Run: headless pygame with SDL's dummy video driver; simulated clock (each Clock.tick advances the game by its frame time, no real sleeping); random seed 0; keys injected as events and as key.get_pressed() state; no mouse input.
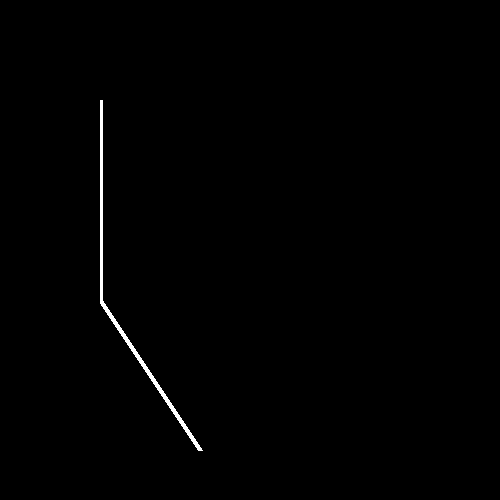
Frame 1 of 4 · flips 1–60 · no input
Frame 2 of 4 · flips 61–180 · tapped SPACE, RETURN · held RIGHT (→), D · screen unchanged from frame 1, image omitted
Frame 3 of 4 · flips 181–300 · held DOWN (↓), S · screen unchanged from frame 2, image omitted
Frame 4 of 4 · flips 301–420 · held LEFT (←), A, UP (↑), W · screen unchanged from frame 3, image omitted

The pygame program that drew these frames:

import pygame
import sys
from math import sqrt
from pygame.locals import *


r = [[0.0, 0.0], [0.0, -1.0], [0.0, -2.0], [0.0, -3.0], [0.0, -5.0]]
conect = [[0, 1], [1, 2], [2, 3], [3, 4]]


class Rope:
    def __init__(self):
        self.points = [i + i for i in r]  # делаем дубликаты координат для плавного перемещения
        self.orig_points = [i + i for i in r]

        self.sticks = []  # линии между точками

        self.scale = 50

        for stick in conect:
            self.sticks.append([stick[0], stick[1],
                                self.get_distance(self.points[stick[0]][:2], self.points[stick[1]][:2])])

        # размещаем на позиции
        point = self.points[0]
        point[0] = self.orig_points[0][0] + 100 / self.scale
        point[1] = self.orig_points[0][1] + 100 / self.scale
        point[2] = point[0]
        point[3] = point[1]

    # считаем расстояние между точками
    def get_distance(self, p1, p2):
        return sqrt((p1[0] - p2[0]) ** 2 + (p1[1] - p2[1]) ** 2)  # находим гипотенузу

    def add_stick(self, p):
        pass

    def update(self):
        pass

    def draw(self, screen, color):
        x_points = [i[0] * self.scale for i in self.points]
        y_points = [i[1] * self.scale for i in self.points]
        min_x, min_y = min(x_points), min(y_points)

        surf = pygame.Surface(screen.get_size())
        surf.set_colorkey((0, 0, 0))

        # render points
        render_points = [[i[0] * self.scale - int(min_x), i[1] * self.scale - int(min_y)] for i in self.points]
        for stick in self.sticks:
            pygame.draw.line(surf, (255, 255, 255), render_points[stick[0]], render_points[stick[1]], 5)

        screen.blit(surf, (100, 100))


pygame.init()
pygame.display.set_caption('ROPE')
screen = pygame.display.set_mode((500, 500), 0, 32)
mainClock = pygame.time.Clock()

rope = Rope()

while True:
    screen.fill((0, 0, 0))

    rope.draw(screen, (255, 255, 255))

    for event in pygame.event.get():
        if event.type == QUIT:
            pygame.quit()
            sys.exit()
        if event.type == KEYDOWN:
            if event.key == K_ESCAPE:
                pygame.quit()
                sys.exit()

    pygame.display.update()
    mainClock.tick(60)
